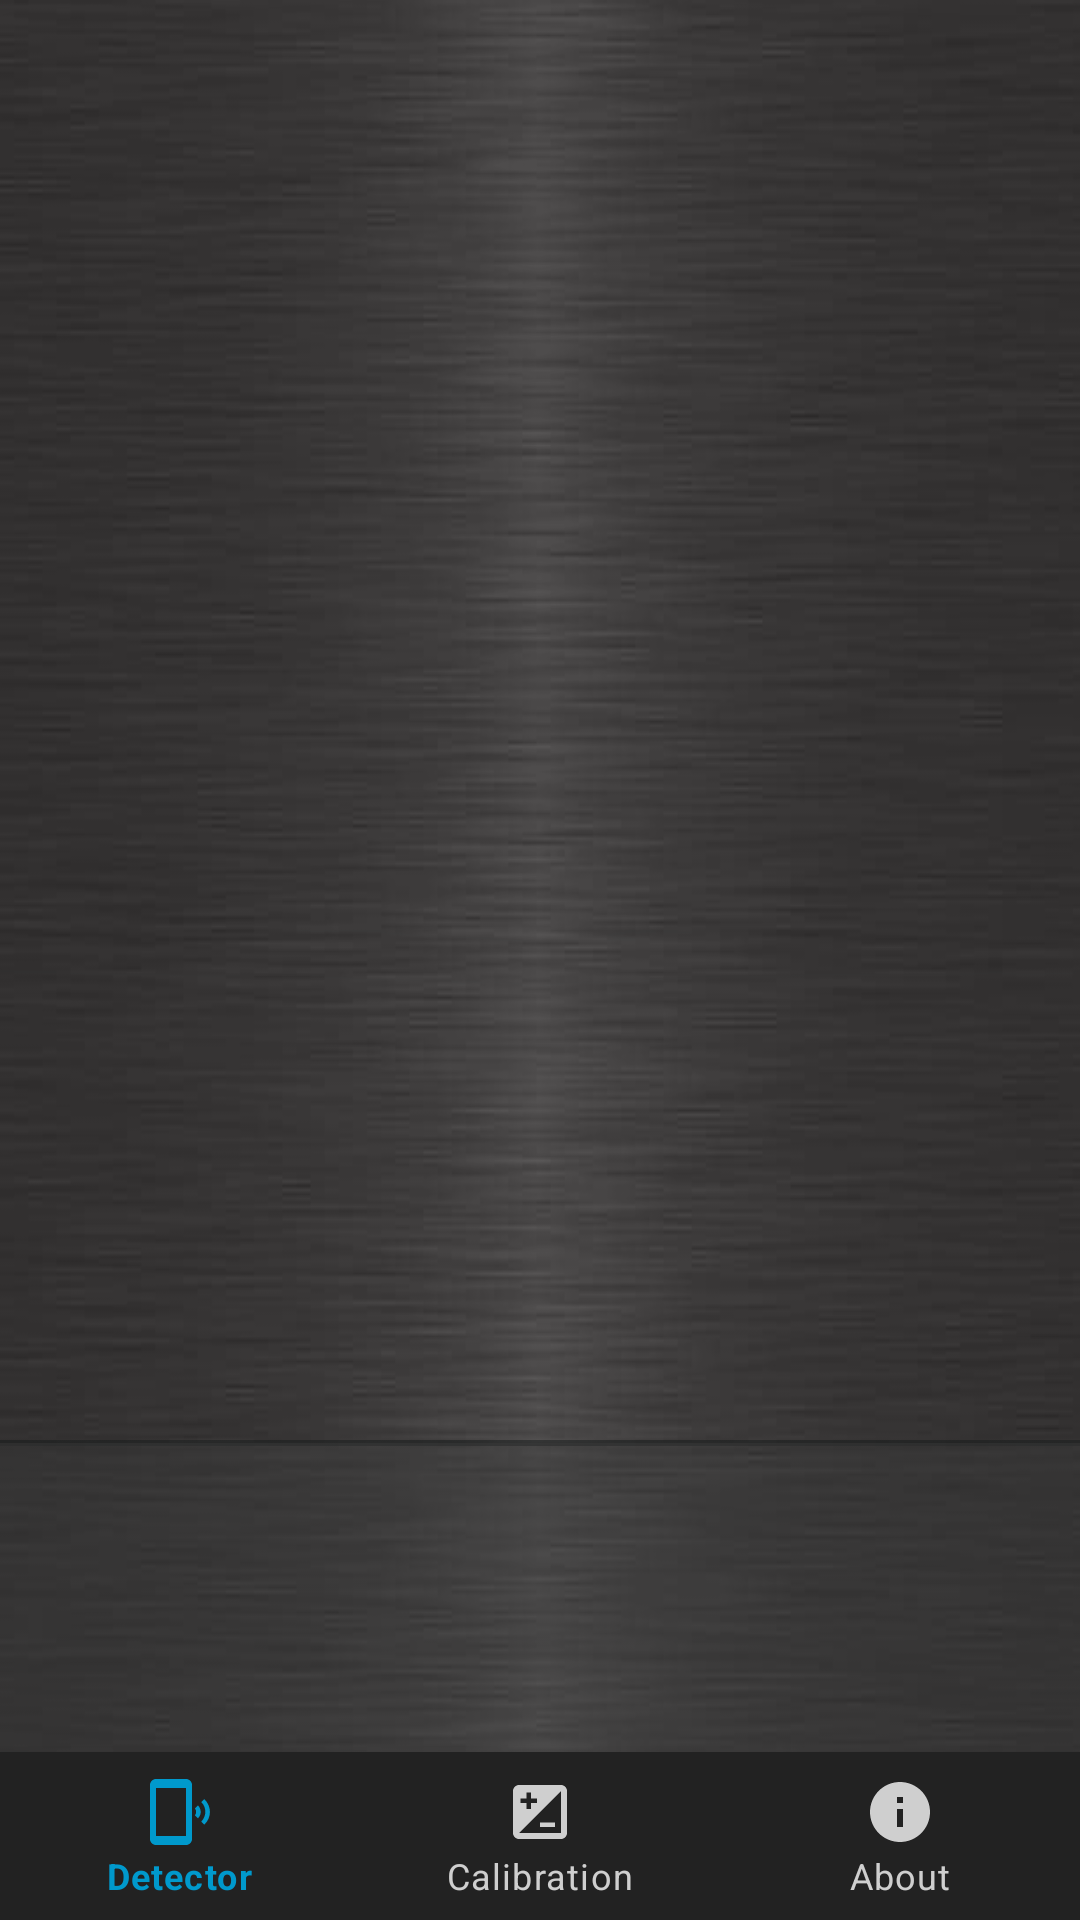

Produce the Android XML layout that renders to this screen, including the resource entries it uses.
<!-- AndroidManifest.xml: application theme AppTheme -->
<!-- res/layout/activity_main.xml -->
<?xml version="1.0" encoding="utf-8"?>
<androidx.constraintlayout.widget.ConstraintLayout xmlns:android="http://schemas.android.com/apk/res/android"
    xmlns:app="http://schemas.android.com/apk/res-auto"
    xmlns:tools="http://schemas.android.com/tools"
    android:layout_width="match_parent"
    android:layout_height="match_parent"
    android:background="@drawable/background"
    style="@style/AppTheme"
    tools:context=".MainActivity">

    <FrameLayout
        android:id="@+id/fragmentDetection"
        android:name="com.example.cabledetector.DetectionLevelFragment"
        style="@style/AppTheme"
        android:background="@drawable/background_fragment_level"
        android:layout_width="match_parent"
        android:layout_height="310dp"
        app:layout_constraintEnd_toEndOf="parent"
        app:layout_constraintStart_toStartOf="parent"
        app:layout_constraintTop_toTopOf="parent"
        android:elevation="15dp"/>

    <FrameLayout
        android:id="@+id/fragmentArrow"
        android:name="com.example.cabledetector.ArrowDetectionFragment"
        style="@style/AppTheme"
        android:layout_width="match_parent"
        android:layout_height="170dp"
        android:background="@drawable/background_fragment_arrow"
        app:layout_constraintEnd_toEndOf="parent"
        app:layout_constraintStart_toStartOf="parent"
        app:layout_constraintTop_toBottomOf="@+id/fragmentDetection" />

    <FrameLayout
        android:id="@+id/fragmentGraph"
        android:name="com.example.cabledetector.GraphDetectionFragment"
        style="@style/AppTheme"
        android:background="@drawable/background_fragment_graph"
        android:layout_width="match_parent"
        android:layout_height="250dp"
        app:layout_constraintEnd_toEndOf="parent"
        app:layout_constraintHorizontal_bias="0.0"
        app:layout_constraintStart_toStartOf="parent"
        app:layout_constraintTop_toBottomOf="@+id/fragmentArrow" />

    <com.google.android.material.bottomnavigation.BottomNavigationView
        android:id="@+id/bottom_navigation"
        style="@style/MenuStyle"
        android:layout_width="match_parent"
        android:layout_height="56dp"
        app:layout_constraintBottom_toBottomOf="parent"
        app:layout_constraintEnd_toEndOf="parent"
        app:layout_constraintStart_toStartOf="parent"
        app:itemIconTint="@drawable/menu_selectors"
        app:itemTextColor="@drawable/menu_selectors"
        app:menu="@menu/bottom_navigation_menu" />


</androidx.constraintlayout.widget.ConstraintLayout>
<!-- resources referenced by this layout -->
<resources>
  <!-- drawable background: jpg bitmap (drawable, 22863 bytes) -->
  <!-- drawable background_fragment_arrow (drawable) -->
  <inset xmlns:android="http://schemas.android.com/apk/res/android" android:insetLeft="-3dp" android:insetRight="-3dp">
  <shape
      android:shape="rectangle">
      <solid android:color="#398A8282" />
  </shape>
  </inset>
  <!-- drawable background_fragment_graph (drawable) -->
  <inset xmlns:android="http://schemas.android.com/apk/res/android" android:insetLeft="-3dp" android:insetRight="-3dp">
  <shape
      android:shape="rectangle">
      <stroke
          android:width="2dp"
          android:color="#9F2A2C2C" />
      <solid android:color="#72575656" />
  </shape>
  </inset>
  <!-- drawable background_fragment_level (drawable) -->
  <inset xmlns:android="http://schemas.android.com/apk/res/android" android:insetLeft="-3dp" android:insetRight="-3dp">
      <shape
          android:shape="rectangle">
          <solid android:color="#398A8282" />
      </shape>
  </inset>
  <!-- drawable menu_selectors (drawable) -->
  <?xml version="1.0" encoding="utf-8"?>
  <selector xmlns:android="http://schemas.android.com/apk/res/android">
      <item android:state_checked="true" android:color="@android:color/holo_blue_dark" />
      <item android:state_pressed="true" android:state_enabled="true" android:color="@android:color/holo_blue_dark" />
      <item android:color="#CFCFCF" />
  </selector>
  <style name="AppTheme" parent="Theme.MaterialComponents.DayNight">
          <item name="colorPrimary">@android:color/holo_blue_dark</item>
          <item name="background">@drawable/background2</item>
          <item name="windowNoTitle">true</item>
          <item name="windowActionBar">false</item>
      </style>
  <style name="MenuStyle">
          <item name="itemBackground">@color/menuColor</item>
          <item name="itemTextColor">@color/ap_white</item>
      </style>
  <color name="menuColor">#222222</color>
</resources>
